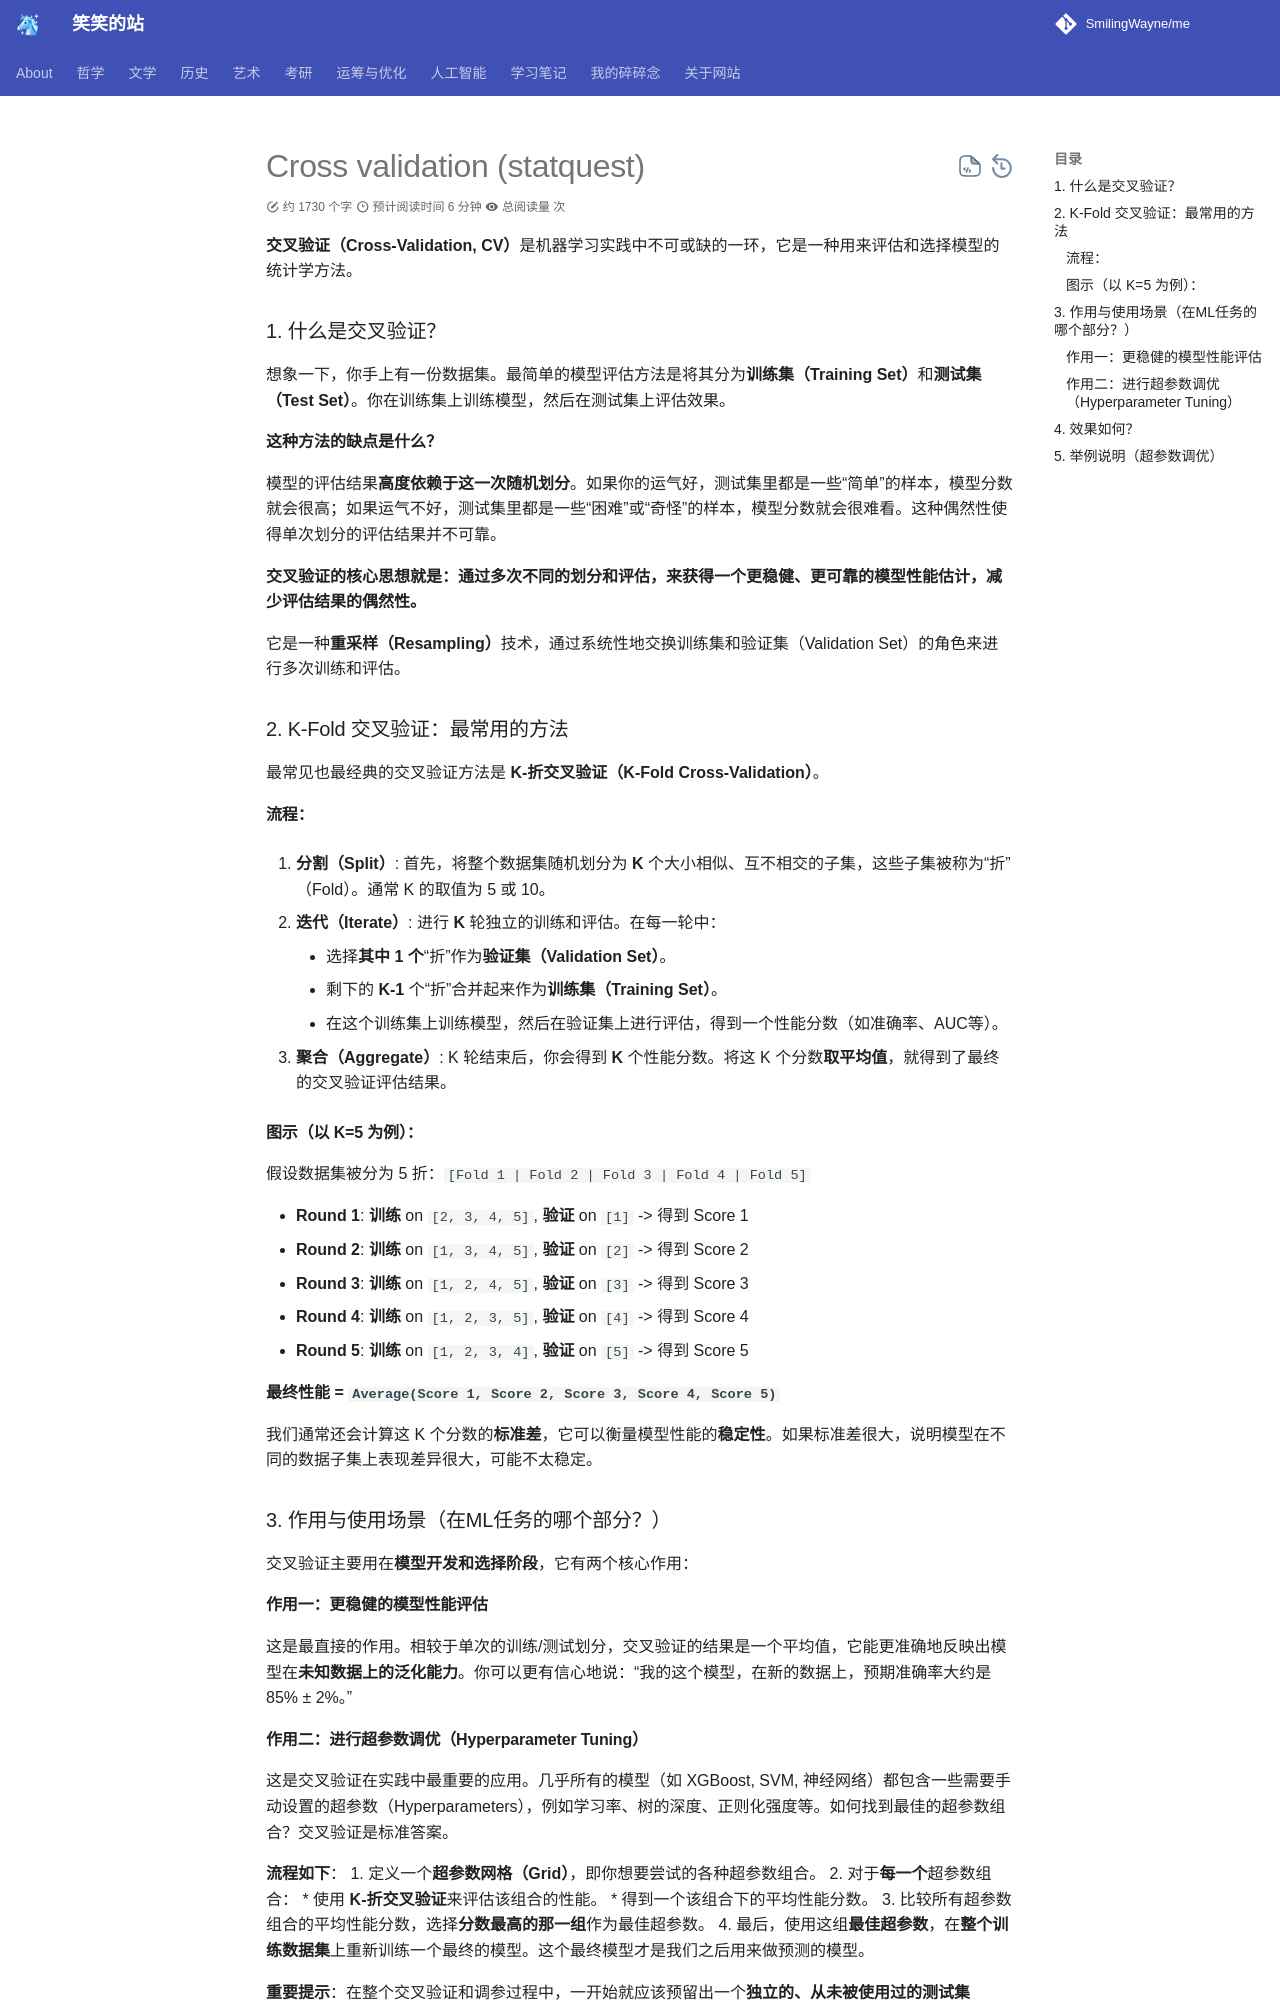

repository: SmilingWayne/me · page: ML/StatLearnMethod/Cross_validation/index.html · generator: mkdocs

# Cross validation (statquest)


**交叉验证（Cross-Validation, CV）**是机器学习实践中不可或缺的一环，它是一种用来评估和选择模型的统计学方法。


### 1. 什么是交叉验证？

想象一下，你手上有一份数据集。最简单的模型评估方法是将其分为**训练集（Training Set）**和**测试集（Test Set）**。你在训练集上训练模型，然后在测试集上评估效果。

**这种方法的缺点是什么？**

模型的评估结果**高度依赖于这一次随机划分**。如果你的运气好，测试集里都是一些“简单”的样本，模型分数就会很高；如果运气不好，测试集里都是一些“困难”或“奇怪”的样本，模型分数就会很难看。这种偶然性使得单次划分的评估结果并不可靠。

**交叉验证的核心思想就是：通过多次不同的划分和评估，来获得一个更稳健、更可靠的模型性能估计，减少评估结果的偶然性。**

它是一种**重采样（Resampling）**技术，通过系统性地交换训练集和验证集（Validation Set）的角色来进行多次训练和评估。

### 2. K-Fold 交叉验证：最常用的方法

最常见也最经典的交叉验证方法是 **K-折交叉验证（K-Fold Cross-Validation）**。

#### 流程：

1.  **分割（Split）**: 首先，将整个数据集随机划分为 **K** 个大小相似、互不相交的子集，这些子集被称为“折”（Fold）。通常 K 的取值为 5 或 10。

2.  **迭代（Iterate）**: 进行 **K** 轮独立的训练和评估。在每一轮中：
    *   选择**其中 1 个**“折”作为**验证集（Validation Set）**。
    *   剩下的 **K-1** 个“折”合并起来作为**训练集（Training Set）**。
    *   在这个训练集上训练模型，然后在验证集上进行评估，得到一个性能分数（如准确率、AUC等）。

3.  **聚合（Aggregate）**: K 轮结束后，你会得到 **K** 个性能分数。将这 K 个分数**取平均值**，就得到了最终的交叉验证评估结果。

#### 图示（以 K=5 为例）：

假设数据集被分为 5 折：`[Fold 1 | Fold 2 | Fold 3 | Fold 4 | Fold 5]`

*   **Round 1**: **训练** on `[2, 3, 4, 5]`, **验证** on `[1]` -> 得到 Score 1
*   **Round 2**: **训练** on `[1, 3, 4, 5]`, **验证** on `[2]` -> 得到 Score 2
*   **Round 3**: **训练** on `[1, 2, 4, 5]`, **验证** on `[3]` -> 得到 Score 3
*   **Round 4**: **训练** on `[1, 2, 3, 5]`, **验证** on `[4]` -> 得到 Score 4
*   **Round 5**: **训练** on `[1, 2, 3, 4]`, **验证** on `[5]` -> 得到 Score 5

**最终性能 = `Average(Score 1, Score 2, Score 3, Score 4, Score 5)`**

我们通常还会计算这 K 个分数的**标准差**，它可以衡量模型性能的**稳定性**。如果标准差很大，说明模型在不同的数据子集上表现差异很大，可能不太稳定。

### 3. 作用与使用场景（在ML任务的哪个部分？）

交叉验证主要用在**模型开发和选择阶段**，它有两个核心作用：

#### 作用一：更稳健的模型性能评估

这是最直接的作用。相较于单次的训练/测试划分，交叉验证的结果是一个平均值，它能更准确地反映出模型在**未知数据上的泛化能力**。你可以更有信心地说：“我的这个模型，在新的数据上，预期准确率大约是 85% ± 2%。”
